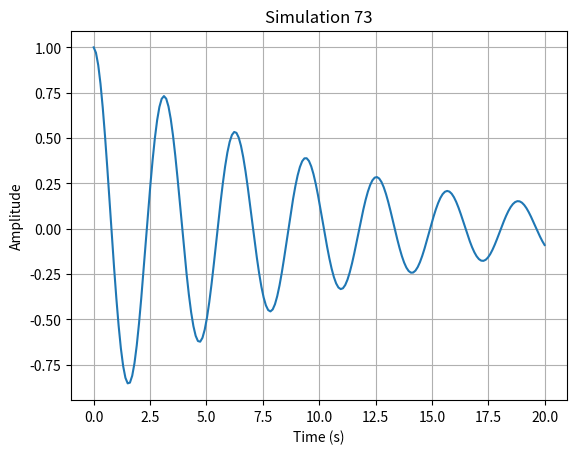

Write Python code to recreate this figure.
import numpy as np
import matplotlib.pyplot as plt

def run_simulation():
    # Short physics simulation: damped harmonic oscillator
    t = np.linspace(0, 20, 200)
    gamma = 0.1
    omega = 2.0
    y = np.exp(-gamma * t) * np.cos(omega * t)
    
    plt.figure()
    plt.plot(t, y)
    plt.title("Simulation 73")
    plt.xlabel("Time (s)")
    plt.ylabel("Amplitude")
    plt.grid(True)
    plt.savefig("sim_73.png")
    plt.close()

if __name__ == "__main__":
    run_simulation()
